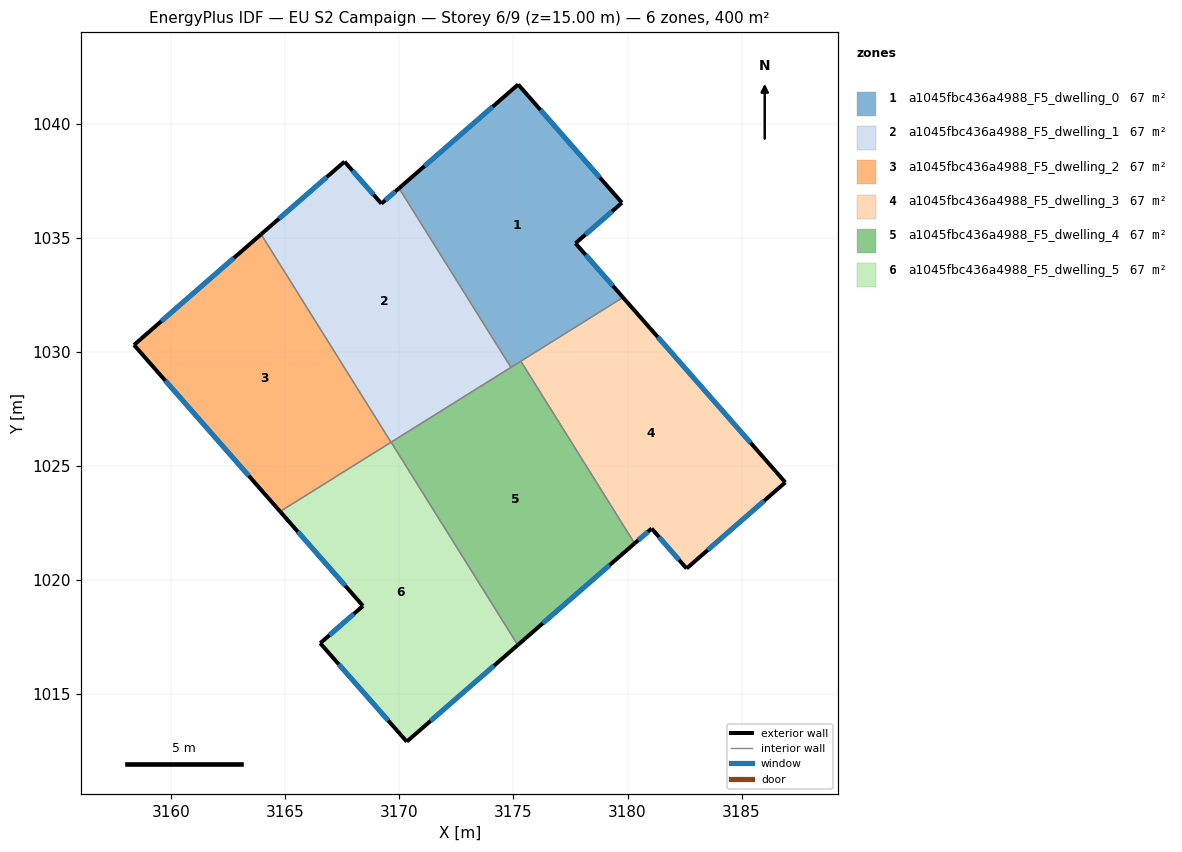
=== STOREY PLAN SPEC (per zone: floor XY polygon, exterior-wall plan segments, windows/doors) ===
zone 1: a1045fbc436a4988_F5_dwelling_0  (66.7 m²)
  floor: (3175.21, 1041.72) (3179.75, 1036.53) (3177.72, 1034.75) (3179.80, 1032.38) (3174.89, 1029.32) (3169.99, 1037.17)
  exterior wall: (3179.80, 1032.38) – (3177.72, 1034.75)  [3.2 m]
    window: (3179.36, 1032.89) – (3178.16, 1034.25)  [3.1 m²]
  exterior wall: (3175.21, 1041.72) – (3169.99, 1037.17)  [6.9 m]
    window: (3174.09, 1040.74) – (3171.10, 1038.14)  [6.8 m²]
  exterior wall: (3179.75, 1036.53) – (3175.21, 1041.72)  [6.9 m]
    window: (3178.78, 1037.64) – (3176.18, 1040.61)  [6.8 m²]
  exterior wall: (3177.72, 1034.75) – (3179.75, 1036.53)  [2.7 m]
    window: (3178.15, 1035.14) – (3179.32, 1036.15)  [2.6 m²]
  interior walls: 3
zone 2: a1045fbc436a4988_F5_dwelling_1  (66.7 m²)
  floor: (3169.99, 1037.17) (3174.89, 1029.32) (3169.63, 1026.03) (3163.94, 1035.15) (3167.60, 1038.33) (3169.21, 1036.50)
  exterior wall: (3167.60, 1038.33) – (3163.94, 1035.15)  [4.8 m]
    window: (3166.81, 1037.65) – (3164.72, 1035.83)  [4.8 m²]
  exterior wall: (3169.21, 1036.50) – (3167.60, 1038.33)  [2.4 m]
    window: (3168.87, 1036.89) – (3167.94, 1037.94)  [2.4 m²]
  exterior wall: (3169.99, 1037.17) – (3169.21, 1036.50)  [1.0 m]
    window: (3169.82, 1037.02) – (3169.38, 1036.64)  [1.0 m²]
  interior walls: 3
zone 3: a1045fbc436a4988_F5_dwelling_2  (66.7 m²)
  floor: (3163.94, 1035.15) (3169.63, 1026.03) (3164.77, 1023.00) (3158.37, 1030.30)
  exterior wall: (3158.37, 1030.30) – (3164.77, 1023.00)  [9.7 m]
    window: (3159.74, 1028.74) – (3163.40, 1024.56)  [9.5 m²]
  exterior wall: (3163.94, 1035.15) – (3158.37, 1030.30)  [7.4 m]
    window: (3162.75, 1034.11) – (3159.56, 1031.34)  [7.2 m²]
  interior walls: 2
zone 4: a1045fbc436a4988_F5_dwelling_3  (66.7 m²)
  floor: (3179.80, 1032.38) (3186.91, 1024.28) (3182.59, 1020.50) (3181.06, 1022.25) (3180.31, 1021.60) (3175.32, 1029.59)
  exterior wall: (3186.91, 1024.28) – (3179.80, 1032.38)  [10.8 m]
    window: (3185.39, 1026.01) – (3181.32, 1030.65)  [10.6 m²]
  exterior wall: (3182.59, 1020.50) – (3186.91, 1024.28)  [5.7 m]
    window: (3183.51, 1021.31) – (3185.99, 1023.47)  [5.6 m²]
  exterior wall: (3181.06, 1022.25) – (3182.59, 1020.50)  [2.3 m]
    window: (3181.38, 1021.88) – (3182.26, 1020.88)  [2.3 m²]
  exterior wall: (3180.31, 1021.60) – (3181.06, 1022.25)  [1.0 m]
    window: (3180.47, 1021.74) – (3180.90, 1022.11)  [1.0 m²]
  interior walls: 2
zone 5: a1045fbc436a4988_F5_dwelling_4  (66.7 m²)
  floor: (3175.32, 1029.59) (3180.31, 1021.60) (3175.19, 1017.15) (3169.64, 1026.04)
  exterior wall: (3175.19, 1017.15) – (3180.31, 1021.60)  [6.8 m]
    window: (3176.29, 1018.10) – (3179.21, 1020.65)  [6.7 m²]
  interior walls: 4
zone 6: a1045fbc436a4988_F5_dwelling_5  (66.7 m²)
  floor: (3169.64, 1026.04) (3175.19, 1017.15) (3170.32, 1012.91) (3166.53, 1017.23) (3168.40, 1018.86) (3164.77, 1023.00)
  exterior wall: (3164.77, 1023.00) – (3168.40, 1018.86)  [5.5 m]
    window: (3165.55, 1022.11) – (3167.63, 1019.75)  [5.4 m²]
  exterior wall: (3170.32, 1012.91) – (3175.19, 1017.15)  [6.5 m]
    window: (3171.37, 1013.82) – (3174.15, 1016.24)  [6.3 m²]
  exterior wall: (3166.53, 1017.23) – (3170.32, 1012.91)  [5.7 m]
    window: (3167.34, 1016.30) – (3169.51, 1013.84)  [5.6 m²]
  exterior wall: (3168.40, 1018.86) – (3166.53, 1017.23)  [2.5 m]
    window: (3168.00, 1018.51) – (3166.93, 1017.58)  [2.4 m²]
  interior walls: 2

=== DERIVED (storey summary) ===
Building: EU S2 Campaign
Storey: 6 of 9  (floor level z = 15.00 m)
Storey gross floor area: 400.0 m²
Zones on this storey: 6
  - a1045fbc436a4988_F5_dwelling_0: floor 66.7 m²; exterior wall 19.7 m (59.0 m²); 4 window(s) 19.3 m²; WWR 32.7%
  - a1045fbc436a4988_F5_dwelling_1: floor 66.7 m²; exterior wall 8.3 m (25.0 m²); 3 window(s) 8.2 m²; WWR 32.7%
  - a1045fbc436a4988_F5_dwelling_2: floor 66.7 m²; exterior wall 17.1 m (51.3 m²); 2 window(s) 16.8 m²; WWR 32.7%
  - a1045fbc436a4988_F5_dwelling_3: floor 66.7 m²; exterior wall 19.8 m (59.5 m²); 4 window(s) 19.4 m²; WWR 32.7%
  - a1045fbc436a4988_F5_dwelling_4: floor 66.7 m²; exterior wall 6.8 m (20.4 m²); 1 window(s) 6.7 m²; WWR 32.7%
  - a1045fbc436a4988_F5_dwelling_5: floor 66.7 m²; exterior wall 20.2 m (60.6 m²); 4 window(s) 19.8 m²; WWR 32.7%
Zone adjacency (shared interzone walls):
  - a1045fbc436a4988_F5_dwelling_0 ↔ a1045fbc436a4988_F5_dwelling_1
  - a1045fbc436a4988_F5_dwelling_0 ↔ a1045fbc436a4988_F5_dwelling_3
  - a1045fbc436a4988_F5_dwelling_0 ↔ a1045fbc436a4988_F5_dwelling_4
  - a1045fbc436a4988_F5_dwelling_1 ↔ a1045fbc436a4988_F5_dwelling_2
  - a1045fbc436a4988_F5_dwelling_1 ↔ a1045fbc436a4988_F5_dwelling_4
  - a1045fbc436a4988_F5_dwelling_2 ↔ a1045fbc436a4988_F5_dwelling_5
  - a1045fbc436a4988_F5_dwelling_3 ↔ a1045fbc436a4988_F5_dwelling_4
  - a1045fbc436a4988_F5_dwelling_4 ↔ a1045fbc436a4988_F5_dwelling_5